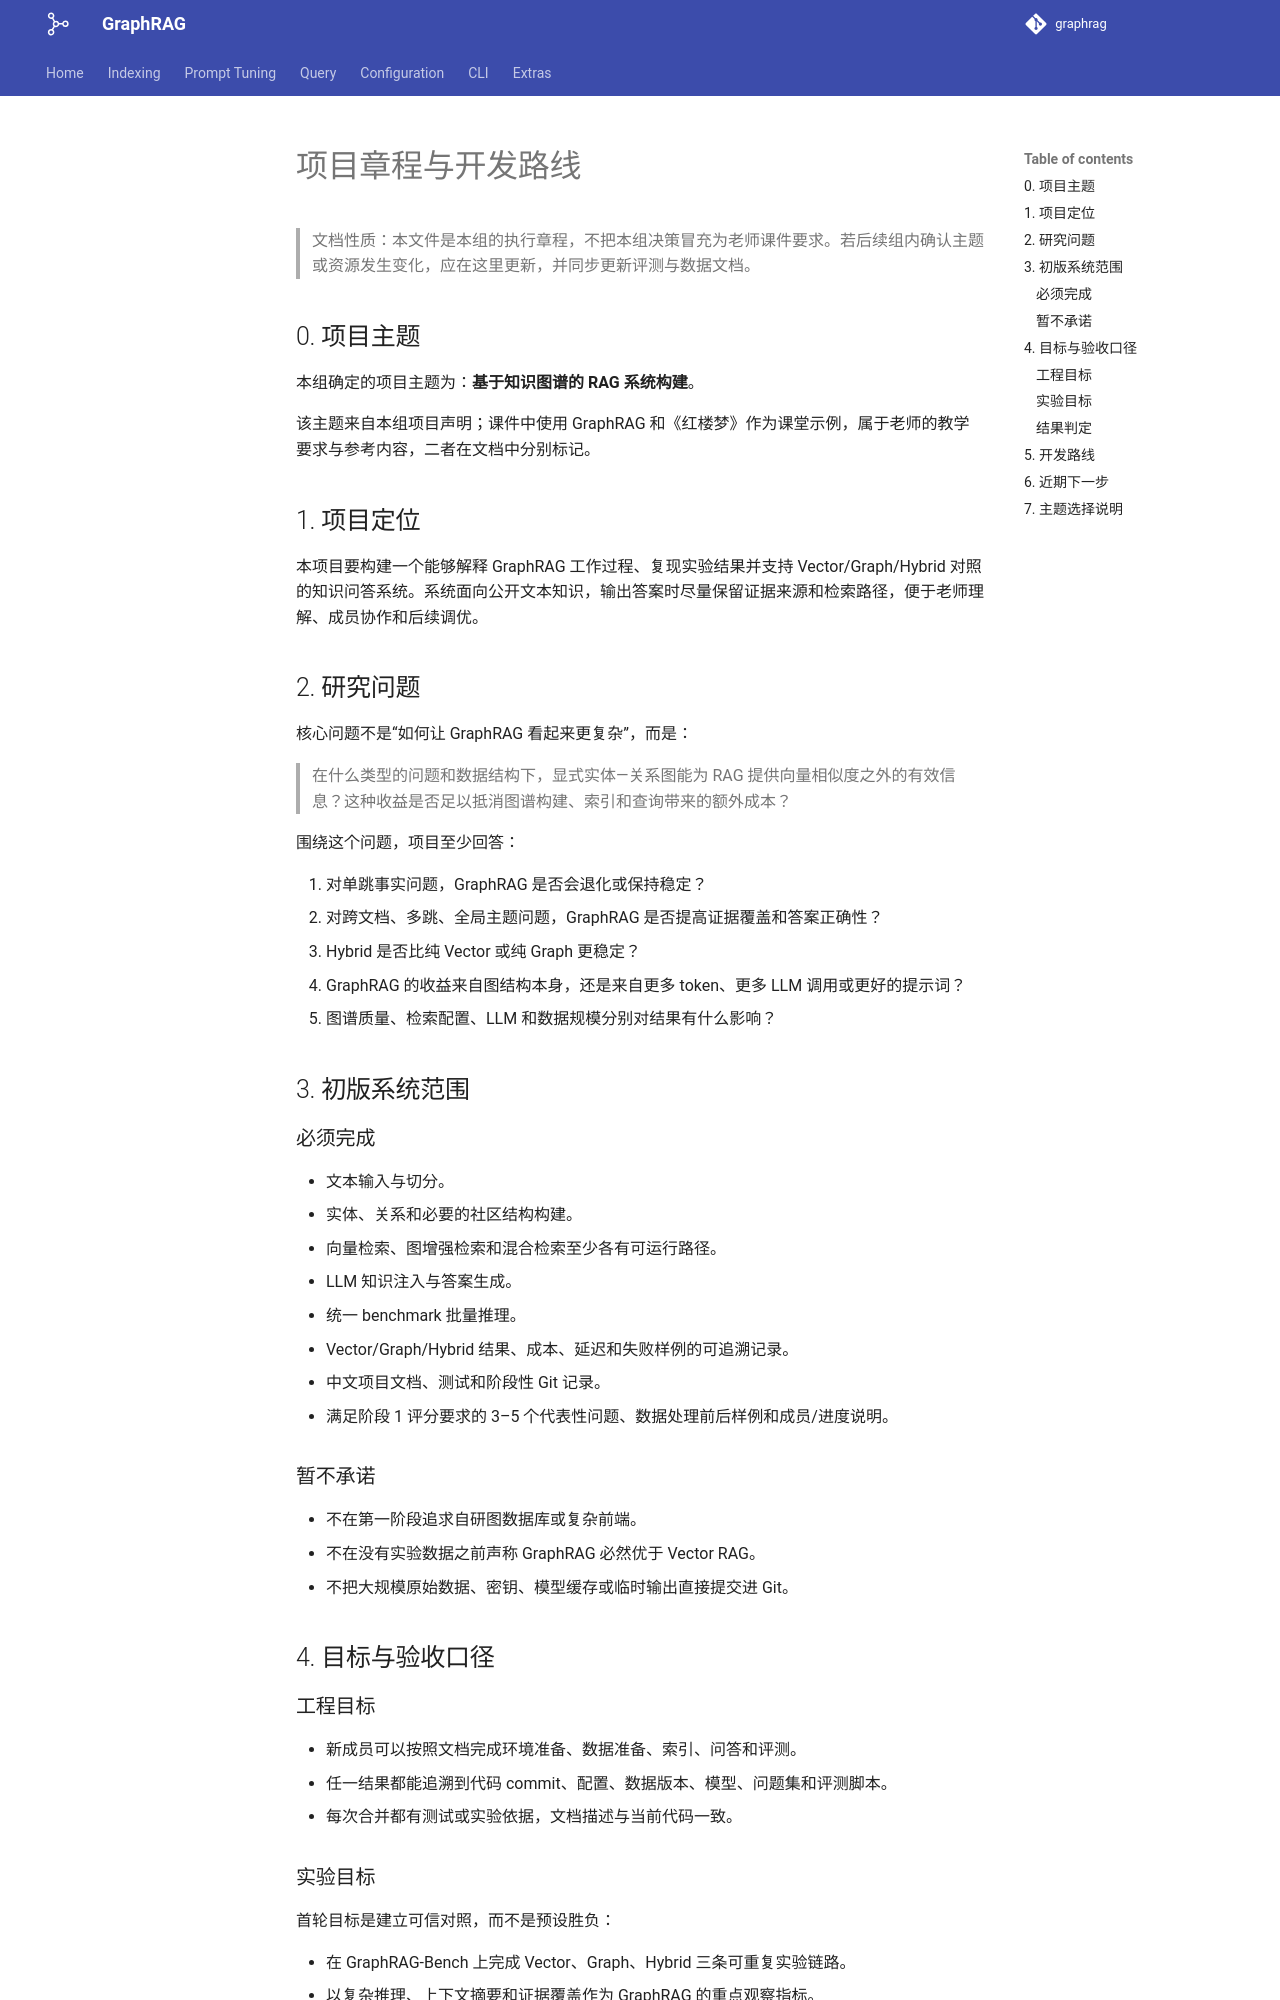

repository: ysaaa-rain/GraphRAG-6 · page: 项目章程与路线/index.html · generator: mkdocs

# 项目章程与开发路线

> 文档性质：本文件是本组的执行章程，不把本组决策冒充为老师课件要求。若后续组内确认主题或资源发生变化，应在这里更新，并同步更新评测与数据文档。

## 0. 项目主题

本组确定的项目主题为：**基于知识图谱的 RAG 系统构建**。

该主题来自本组项目声明；课件中使用 GraphRAG 和《红楼梦》作为课堂示例，属于老师的教学要求与参考内容，二者在文档中分别标记。

## 1. 项目定位

本项目要构建一个能够解释 GraphRAG 工作过程、复现实验结果并支持 Vector/Graph/Hybrid 对照的知识问答系统。系统面向公开文本知识，输出答案时尽量保留证据来源和检索路径，便于老师理解、成员协作和后续调优。

## 2. 研究问题

核心问题不是“如何让 GraphRAG 看起来更复杂”，而是：

> 在什么类型的问题和数据结构下，显式实体—关系图能为 RAG 提供向量相似度之外的有效信息？这种收益是否足以抵消图谱构建、索引和查询带来的额外成本？

围绕这个问题，项目至少回答：

1. 对单跳事实问题，GraphRAG 是否会退化或保持稳定？
2. 对跨文档、多跳、全局主题问题，GraphRAG 是否提高证据覆盖和答案正确性？
3. Hybrid 是否比纯 Vector 或纯 Graph 更稳定？
4. GraphRAG 的收益来自图结构本身，还是来自更多 token、更多 LLM 调用或更好的提示词？
5. 图谱质量、检索配置、LLM 和数据规模分别对结果有什么影响？

## 3. 初版系统范围

### 必须完成

- 文本输入与切分。
- 实体、关系和必要的社区结构构建。
- 向量检索、图增强检索和混合检索至少各有可运行路径。
- LLM 知识注入与答案生成。
- 统一 benchmark 批量推理。
- Vector/Graph/Hybrid 结果、成本、延迟和失败样例的可追溯记录。
- 中文项目文档、测试和阶段性 Git 记录。
- 满足阶段 1 评分要求的 3–5 个代表性问题、数据处理前后样例和成员/进度说明。

### 暂不承诺

- 不在第一阶段追求自研图数据库或复杂前端。
- 不在没有实验数据之前声称 GraphRAG 必然优于 Vector RAG。
- 不把大规模原始数据、密钥、模型缓存或临时输出直接提交进 Git。

## 4. 目标与验收口径

### 工程目标

- 新成员可以按照文档完成环境准备、数据准备、索引、问答和评测。
- 任一结果都能追溯到代码 commit、配置、数据版本、模型、问题集和评测脚本。
- 每次合并都有测试或实验依据，文档描述与当前代码一致。

### 实验目标

首轮目标是建立可信对照，而不是预设胜负：

- 在 GraphRAG-Bench 上完成 Vector、Graph、Hybrid 三条可重复实验链路。
- 以复杂推理、上下文摘要和证据覆盖作为 GraphRAG 的重点观察指标。
- 以事实检索、延迟、LLM 调用量和估算成本作为稳定性与代价指标。
- 暂定优化目标：复杂推理或摘要主指标相对 Vector 基线取得至少 5% 的相对改善，同时事实检索不出现超过 2 个百分点的回退；该目标是本组的工程目标，不是预先写好的实验结论。
